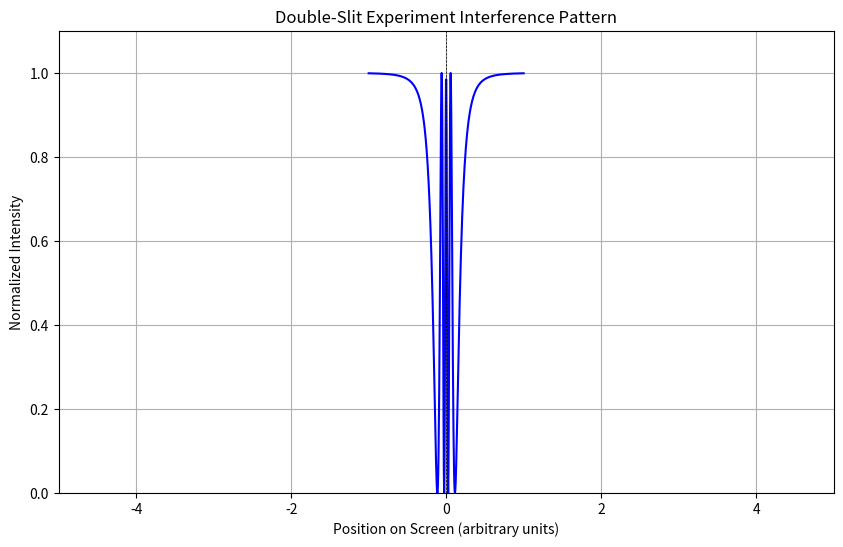

Generate this figure with matplotlib:
import numpy as np
import matplotlib.pyplot as plt

# Constants
wavelength = 1 # Wavelength of the light (in arbitrary units)
slit_distance =1 # Distance between the slits (in arbitrary units)
screen_distance = 0.1  # Distance from the slits to the screen (in arbitrary units)
num_points = 500  # Reduced number of points for faster computation

# Create an array of positions on the screen
x = np.linspace(-1, 1, num_points)

# Calculate the angle from the slits to the screen
theta = np.arctan(x / screen_distance)

# Calculate the path difference for each slit
# Precompute the sine values to avoid recalculating
sin_theta = np.sin(theta)
path_difference = slit_distance * sin_theta

# Calculate the intensity pattern using the interference formula
# Use numpy's vectorized operations for efficiency
intensity = np.cos(2 * np.pi * path_difference / wavelength) ** 2

# Normalize the intensity
intensity /= np.max(intensity)

# Plotting the results
plt.figure(figsize=(10, 6))
plt.plot(x, intensity, color='blue')
plt.title('Double-Slit Experiment Interference Pattern')
plt.xlabel('Position on Screen (arbitrary units)')
plt.ylabel('Normalized Intensity')
plt.grid()
plt.xlim(-5, 5)
plt.ylim(0, 1.1)
plt.axhline(0, color='black', lw=0.5, ls='--')
plt.axvline(0, color='black', lw=0.5, ls='--')
plt.show()
